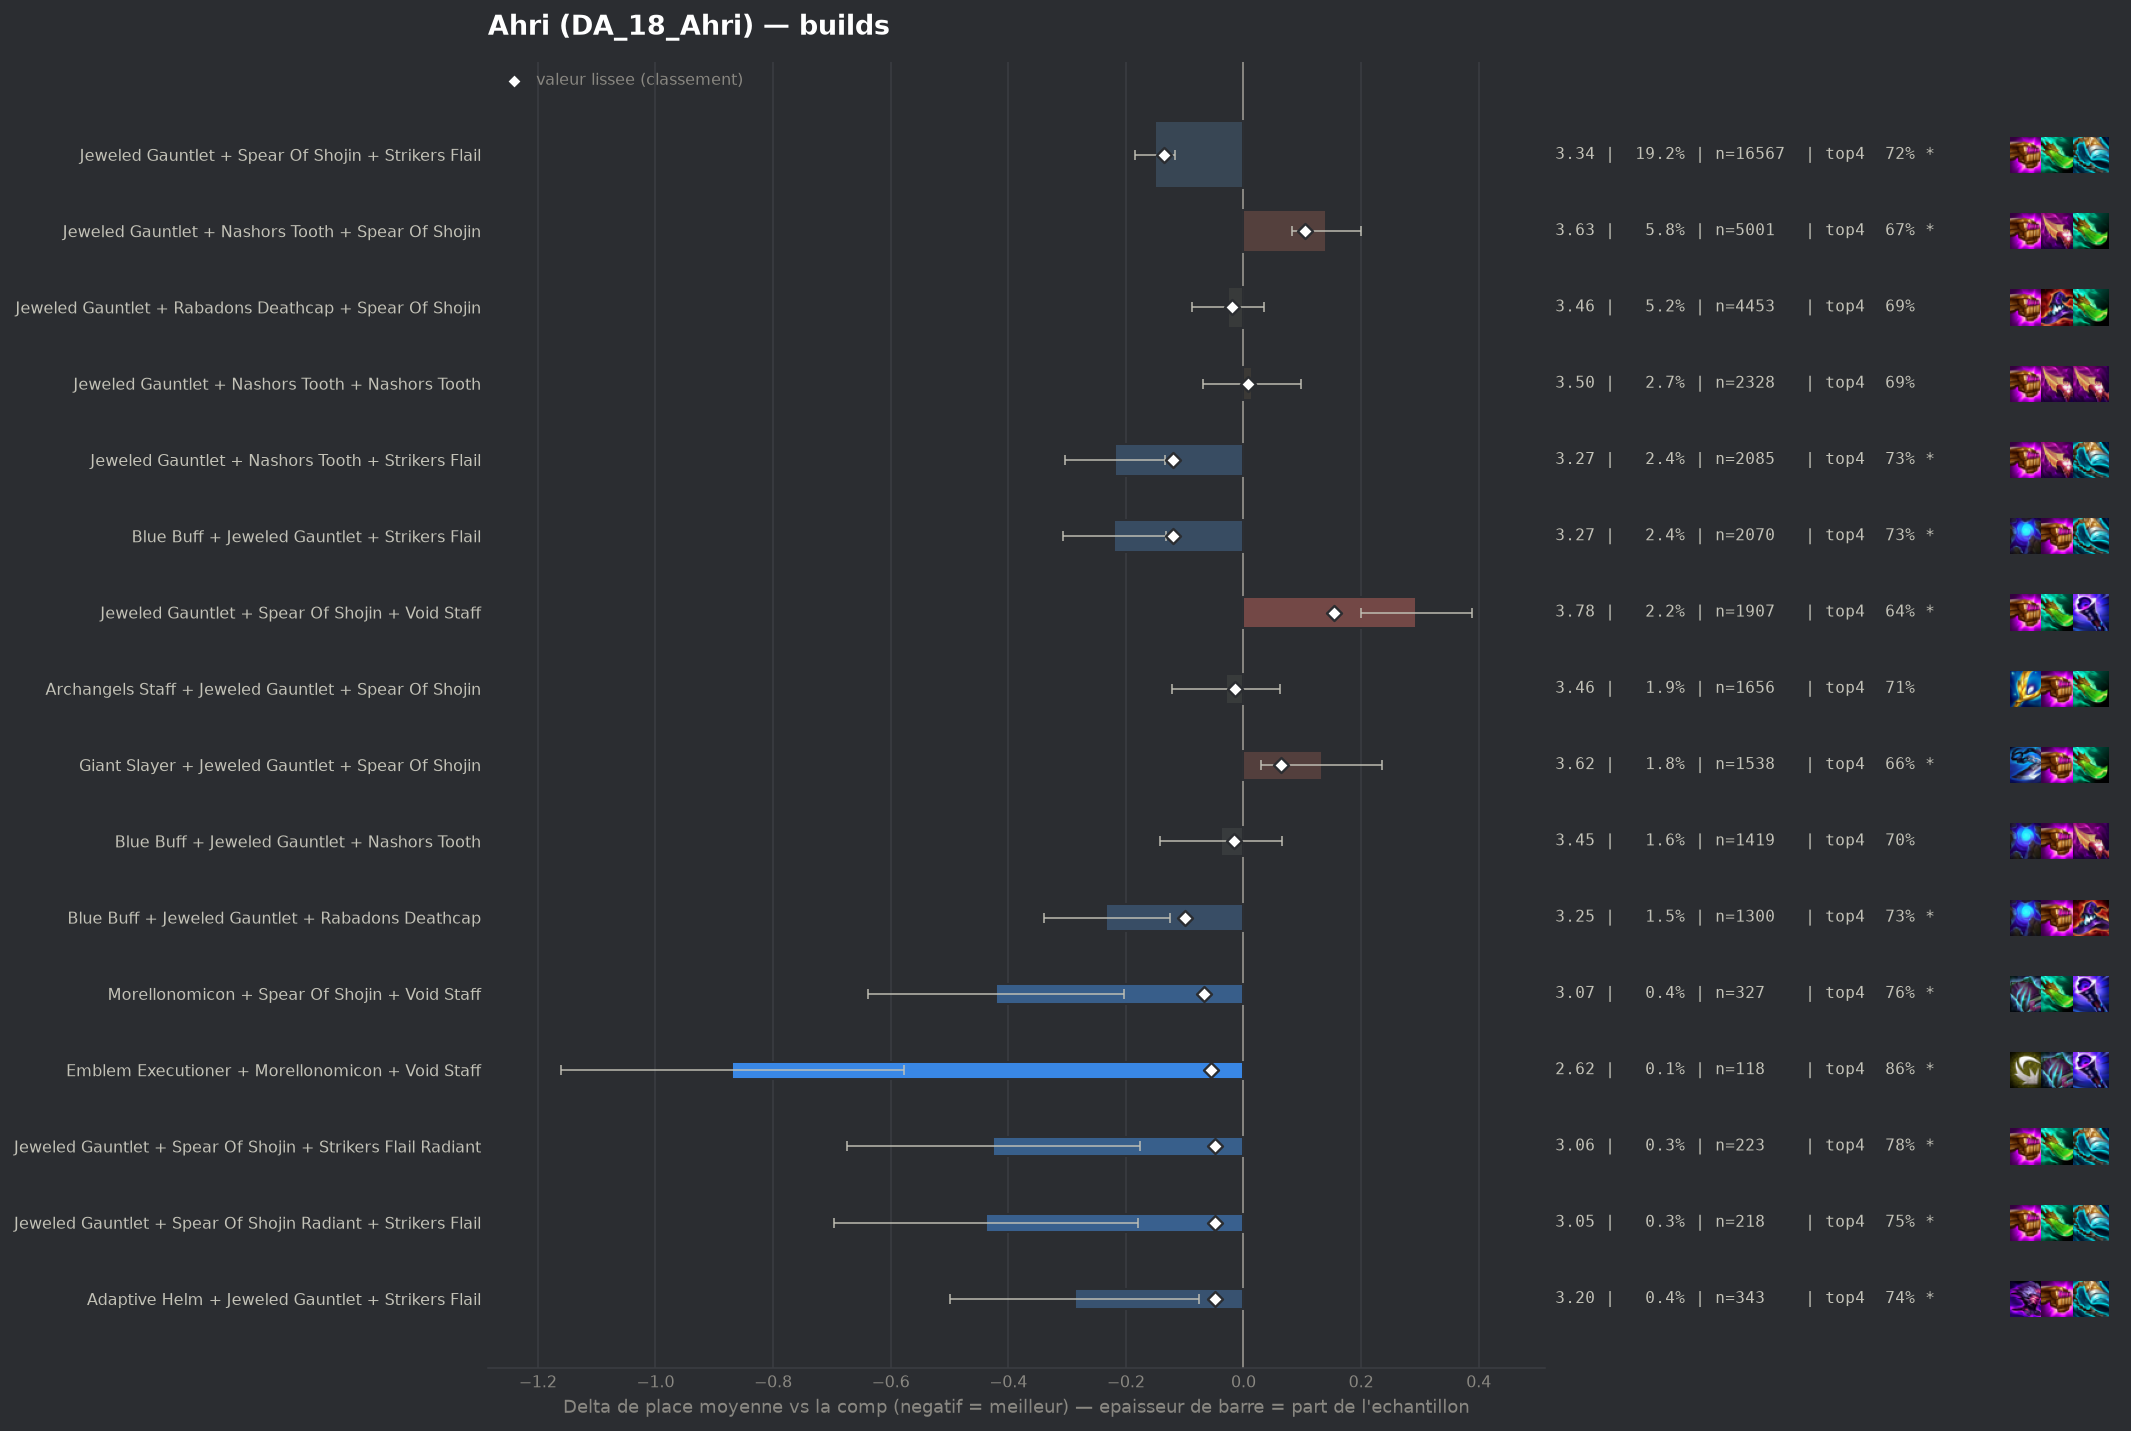

Source data for this figure (header and first rows):
group, label, n, share, avg_place, shrunk_avg, score, d_avg, d_avg_pess, impact, d_top4, win, top2, top4, sd, z, p, significant
populaire, Jeweled Gauntlet + Spear Of Shojin + Str…, 16567, 0.1918, 3.338, 3.352, -0.136, -0.15, -0.117, 0.0261, 0.0258, 0.2303, 0.4226, 0.7173, 2.001, -8.85, 0.0, True
populaire, Jeweled Gauntlet + Nashors Tooth + Strik…, 2085, 0.02413, 3.27, 3.369, -0.12, -0.219, -0.133, 0.0029, 0.0395, 0.235, 0.4408, 0.7309, 1.962, -5.03, 0.0, True
populaire, Blue Buff + Jeweled Gauntlet + Strikers …, 2070, 0.02396, 3.269, 3.369, -0.12, -0.22, -0.132, 0.0029, 0.0394, 0.2425, 0.4454, 0.7309, 2.011, -4.91, 0.0, True
pepite, Blue Buff + Jeweled Gauntlet + Rabadons …, 1300, 0.01505, 3.255, 3.388, -0.1, -0.233, -0.125, 0.0015, 0.0385, 0.2346, 0.4408, 0.73, 1.961, -4.25, 2e-05, True
pepite, Morellonomicon + Spear Of Shojin + Void …, 327, 0.003785, 3.067, 3.421, -0.067, -0.421, -0.204, 0.0003, 0.073, 0.2538, 0.5199, 0.7645, 2.002, -3.8, 0.00015, True
pepite, Emblem Executioner + Morellonomicon + Vo…, 118, 0.001366, 2.619, 3.433, -0.056, -0.87, -0.578, 0.0001, 0.1729, 0.3051, 0.5847, 0.8644, 1.615, -5.84, 0.0, True
pepite, Jeweled Gauntlet + Spear Of Shojin + Str…, 223, 0.002581, 3.063, 3.44, -0.049, -0.426, -0.176, 0.0001, 0.0933, 0.2511, 0.4753, 0.7848, 1.898, -3.34, 0.00083, True
pepite, Jeweled Gauntlet + Spear Of Shojin Radia…, 218, 0.002523, 3.05, 3.439, -0.049, -0.438, -0.179, 0.0001, 0.0562, 0.2982, 0.4817, 0.7477, 1.949, -3.31, 0.00093, True
pepite, Adaptive Helm + Jeweled Gauntlet + Strik…, 343, 0.00397, 3.201, 3.441, -0.048, -0.287, -0.075, 0.0002, 0.052, 0.2566, 0.4519, 0.7434, 1.998, -2.66, 0.0079, True
, Rabadons Deathcap + Rabadons Deathcap + …, 263, 0.003044, 3.122, 3.44, -0.048, -0.367, -0.149, 0.0001, 0.0766, 0.2015, 0.4487, 0.7681, 1.8, -3.3, 0.00098, True
, Adaptive Helm + Morellonomicon + Void St…, 91, 0.001053, 2.549, 3.441, -0.047, -0.939, -0.602, 0.0, 0.1767, 0.3407, 0.6154, 0.8681, 1.639, -5.46, 0.0, True
, Jeweled Gauntlet Radiant + Spear Of Shoj…, 276, 0.003195, 3.163, 3.444, -0.045, -0.325, -0.101, 0.0001, 0.0549, 0.2391, 0.4529, 0.7464, 1.901, -2.84, 0.00455, True
, Emblem Executioner + Nashors Tooth + Rab…, 179, 0.002072, 3.022, 3.445, -0.044, -0.466, -0.189, 0.0001, 0.0739, 0.2514, 0.5028, 0.7654, 1.891, -3.29, 0.00099, True
, Giant Slayer + Rabadons Deathcap + Spear…, 268, 0.003102, 3.172, 3.446, -0.043, -0.317, -0.089, 0.0001, 0.0548, 0.2351, 0.4552, 0.7463, 1.895, -2.73, 0.00631, True
, Emblem Executioner + Nashors Tooth + Str…, 160, 0.001852, 2.994, 3.446, -0.042, -0.495, -0.19, 0.0001, 0.071, 0.2875, 0.5437, 0.7625, 1.961, -3.19, 0.00143, True
, Blue Buff + Rabadons Deathcap + Rabadons…, 115, 0.001331, 2.913, 3.452, -0.036, -0.575, -0.27, 0.0, 0.1259, 0.2348, 0.487, 0.8174, 1.666, -3.7, 0.00022, True
, Blue Buff + Morellonomicon + Void Staff, 113, 0.001308, 2.894, 3.452, -0.036, -0.595, -0.252, 0.0, 0.1138, 0.3097, 0.4956, 0.8053, 1.855, -3.4, 0.00066, True
, Blue Buff Radiant + Jeweled Gauntlet + S…, 106, 0.001227, 2.877, 3.453, -0.035, -0.611, -0.275, 0.0, 0.1293, 0.283, 0.4623, 0.8208, 1.763, -3.57, 0.00036, True
, Rabadons Deathcap + Spear Of Shojin + Vo…, 387, 0.00448, 3.31, 3.456, -0.033, -0.178, 0.0, 0.0001, 0.0372, 0.2377, 0.4548, 0.7287, 2.095, -1.67, 0.09492, False
, Emblem Invoker + Jeweled Gauntlet + Stri…, 88, 0.001019, 2.818, 3.456, -0.032, -0.67, -0.311, 0.0, 0.1381, 0.2955, 0.4773, 0.8295, 1.716, -3.66, 0.00025, True
, Blue Buff + Rabadons Deathcap + Spear Of…, 177, 0.002049, 3.158, 3.458, -0.031, -0.33, -0.052, 0.0001, 0.0769, 0.2316, 0.452, 0.7684, 1.886, -2.33, 0.02002, True
, Emblem Executioner + Spear Of Shojin + V…, 96, 0.001111, 2.896, 3.457, -0.031, -0.592, -0.202, 0.0, 0.0898, 0.3125, 0.5417, 0.7812, 1.95, -2.98, 0.00293, True
, Archangels Staff + Rabadons Deathcap + S…, 275, 0.003183, 3.273, 3.459, -0.03, -0.216, 0.0, 0.0001, 0.0249, 0.2291, 0.44, 0.7164, 1.93, -1.85, 0.06447, False
, Morellonomicon + Rabadons Deathcap + Voi…, 79, 0.0009144, 2.835, 3.46, -0.029, -0.653, -0.266, 0.0, 0.144, 0.2405, 0.519, 0.8354, 1.753, -3.31, 0.00094, True
, Emblem Executioner + Blue Buff + Jeweled…, 154, 0.001783, 3.149, 3.461, -0.028, -0.339, -0.04, 0.0, 0.0942, 0.2403, 0.4156, 0.7857, 1.893, -2.22, 0.02639, False
, Red Buff + Spear Of Shojin + Void Staff, 95, 0.0011, 2.968, 3.461, -0.027, -0.52, -0.115, 0.0, 0.0769, 0.3158, 0.5368, 0.7684, 2.013, -2.52, 0.01187, True
, Archangels Staff + Hextech Gunblade + Sp…, 57, 0.0006598, 2.702, 3.463, -0.025, -0.787, -0.333, 0.0, 0.1682, 0.3158, 0.5439, 0.8596, 1.747, -3.4, 0.00068, True
, Adaptive Helm Radiant + Jeweled Gauntlet…, 53, 0.0006135, 2.642, 3.463, -0.025, -0.847, -0.359, 0.0, 0.1576, 0.3585, 0.566, 0.8491, 1.813, -3.4, 0.00068, True
, Hand Of Justice + Jeweled Gauntlet + Spe…, 100, 0.001158, 3.05, 3.464, -0.024, -0.438, -0.082, 0.0, 0.1085, 0.23, 0.48, 0.8, 1.819, -2.41, 0.01603, True
, Manazane + Jeweled Gauntlet + Strikers F…, 251, 0.002905, 3.311, 3.466, -0.023, -0.178, 0.0, 0.0001, 0.0336, 0.2231, 0.4422, 0.7251, 2.016, -1.39, 0.1635, False
, Eternal Pact + Jeweled Gauntlet + Nashor…, 125, 0.001447, 3.152, 3.466, -0.023, -0.336, -0.013, 0.0, 0.0525, 0.256, 0.44, 0.744, 1.842, -2.04, 0.0414, False
, Morellonomicon + Rabadons Deathcap + Spe…, 125, 0.001447, 3.144, 3.465, -0.023, -0.344, -0.043, 0.0, 0.0685, 0.184, 0.416, 0.76, 1.714, -2.24, 0.02489, True
, Emblem Executioner + Blue Buff + Rabadon…, 185, 0.002141, 3.259, 3.466, -0.022, -0.229, 0.0, 0.0, 0.0004, 0.3189, 0.427, 0.6919, 2.115, -1.47, 0.1415, False
, Archangels Staff + Jeweled Gauntlet + St…, 156, 0.001806, 3.218, 3.466, -0.022, -0.27, 0.0, 0.0, 0.0393, 0.2564, 0.4551, 0.7308, 2.007, -1.68, 0.09283, False
, Giant Slayer + Morellonomicon + Spear Of…, 66, 0.000764, 2.879, 3.466, -0.022, -0.61, -0.201, 0.0, 0.0964, 0.2879, 0.4848, 0.7879, 1.692, -2.92, 0.00345, True
, Jeweled Gauntlet + Rabadons Deathcap + S…, 60, 0.0006945, 2.85, 3.467, -0.021, -0.638, -0.17, 0.0, 0.1252, 0.2667, 0.5167, 0.8167, 1.851, -2.67, 0.0076, True
, Emblem Executioner + Morellonomicon + Sp…, 51, 0.0005903, 2.745, 3.467, -0.021, -0.743, -0.292, 0.0, 0.1909, 0.2549, 0.5098, 0.8824, 1.643, -3.23, 0.00124, True
populaire, Jeweled Gauntlet + Rabadons Deathcap + S…, 4453, 0.05154, 3.463, 3.47, -0.019, -0.026, 0.0, 0.001, 0.002, 0.2109, 0.3955, 0.6935, 2.029, -0.82, 0.4098, False
, Jeweled Gauntlet + Nashors Tooth + Rabad…, 1072, 0.01241, 3.438, 3.469, -0.019, -0.051, 0.0, 0.0002, 0.0091, 0.2071, 0.3918, 0.7006, 1.983, -0.83, 0.4045, False
, Blue Buff + Morellonomicon + Rabadons De…, 58, 0.0006714, 2.897, 3.469, -0.019, -0.592, -0.198, 0.0, 0.1534, 0.2241, 0.4655, 0.8448, 1.528, -2.95, 0.0032, True
, Adaptive Helm + Jeweled Gauntlet + Nasho…, 410, 0.004746, 3.395, 3.47, -0.018, -0.093, 0.0, 0.0001, 0.0012, 0.2098, 0.4098, 0.6927, 1.993, -0.94, 0.3449, False
, Adaptive Helm + Blue Buff + Rabadons Dea…, 89, 0.00103, 3.124, 3.47, -0.018, -0.365, -0.031, 0.0, 0.0838, 0.1798, 0.427, 0.7753, 1.606, -2.14, 0.03234, False
, Blue Buff Radiant + Jeweled Gauntlet + R…, 61, 0.0007061, 2.967, 3.471, -0.018, -0.521, -0.04, 0.0, 0.079, 0.2951, 0.5082, 0.7705, 1.916, -2.12, 0.03373, False
populaire, Blue Buff + Jeweled Gauntlet + Nashors T…, 1419, 0.01643, 3.45, 3.471, -0.017, -0.039, 0.0, 0.0003, 0.0132, 0.1903, 0.3841, 0.7047, 1.978, -0.73, 0.4649, False
, Adaptive Helm + Rabadons Deathcap + Spea…, 114, 0.00132, 3.211, 3.471, -0.017, -0.278, 0.0, 0.0, 0.1068, 0.1579, 0.3947, 0.7982, 1.729, -1.71, 0.08663, False
, Blue Buff + Giant Slayer + Rabadons Deat…, 107, 0.001239, 3.196, 3.471, -0.017, -0.292, 0.0, 0.0, 0.1029, 0.2056, 0.3925, 0.7944, 1.78, -1.7, 0.08986, False
, Blue Buff + Hextech Gunblade + Rabadons …, 62, 0.0007177, 3.0, 3.471, -0.017, -0.488, 0.0, 0.0, 0.115, 0.3226, 0.5161, 0.8065, 2.056, -1.87, 0.06152, False
, Adaptive Helm + Jeweled Gauntlet + Void …, 197, 0.00228, 3.335, 3.473, -0.016, -0.153, 0.0, 0.0, 0.0547, 0.198, 0.4162, 0.7462, 1.972, -1.09, 0.2758, False
, Emblem Executioner + Nashors Tooth + Spe…, 121, 0.001401, 3.24, 3.472, -0.016, -0.249, 0.0, 0.0, 0.0193, 0.2893, 0.4711, 0.7107, 2.073, -1.32, 0.1874, False
, Emblem Flora Fatalis + Blue Buff + Jewel…, 60, 0.0006945, 3.017, 3.472, -0.016, -0.472, 0.0, 0.0, 0.0585, 0.35, 0.5167, 0.75, 2.125, -1.72, 0.0857, False
populaire, Archangels Staff + Jeweled Gauntlet + Sp…, 1656, 0.01917, 3.458, 3.474, -0.015, -0.03, 0.0, 0.0003, 0.0156, 0.1812, 0.3696, 0.7071, 1.892, -0.64, 0.5237, False
, Jeweled Gauntlet + Morellonomicon + Raba…, 49, 0.0005672, 2.959, 3.474, -0.015, -0.529, -0.113, 0.0, 0.1249, 0.1429, 0.4286, 0.8163, 1.484, -2.49, 0.01261, True
, Emblem Flora Fatalis Augment + Jeweled G…, 48, 0.0005556, 2.917, 3.473, -0.015, -0.572, -0.085, 0.0, 0.0794, 0.25, 0.4792, 0.7708, 1.718, -2.3, 0.0212, True
, Emblem Flora Fatalis Augment + Jeweled G…, 228, 0.002639, 3.368, 3.474, -0.014, -0.12, 0.0, 0.0, 0.0103, 0.2544, 0.3904, 0.7018, 1.997, -0.91, 0.3653, False
, Blue Buff + Rabadons Deathcap + Void Sta…, 138, 0.001597, 3.297, 3.474, -0.014, -0.191, 0.0, 0.0, 0.0766, 0.1957, 0.4203, 0.7681, 1.87, -1.2, 0.2302, False
, Archangels Staff + Giant Slayer + Jewele…, 53, 0.0006135, 3.019, 3.474, -0.014, -0.469, -0.03, 0.0, 0.0821, 0.1509, 0.5283, 0.7736, 1.631, -2.09, 0.03622, False
, Archangels Staff + Blue Buff + Spear Of …, 67, 0.0007755, 3.134, 3.475, -0.013, -0.354, 0.0, 0.0, 0.0846, 0.2239, 0.4179, 0.7761, 1.803, -1.61, 0.1082, False
, Adaptive Helm + Adaptive Helm + Jeweled …, 64, 0.0007408, 3.125, 3.475, -0.013, -0.363, 0.0, 0.0, 0.0116, 0.2812, 0.5, 0.7031, 2.019, -1.44, 0.1502, False
, Adaptive Helm + Spear Of Shojin + Void S…, 50, 0.0005788, 3.04, 3.476, -0.013, -0.448, 0.0, 0.0, 0.0685, 0.24, 0.5, 0.76, 1.854, -1.71, 0.08746, False
, Hextech Gunblade + Jeweled Gauntlet + Sp…, 545, 0.006308, 3.439, 3.476, -0.012, -0.05, 0.0, 0.0001, 0.0351, 0.2018, 0.3743, 0.7266, 1.995, -0.58, 0.5616, False
... 164 more rows
